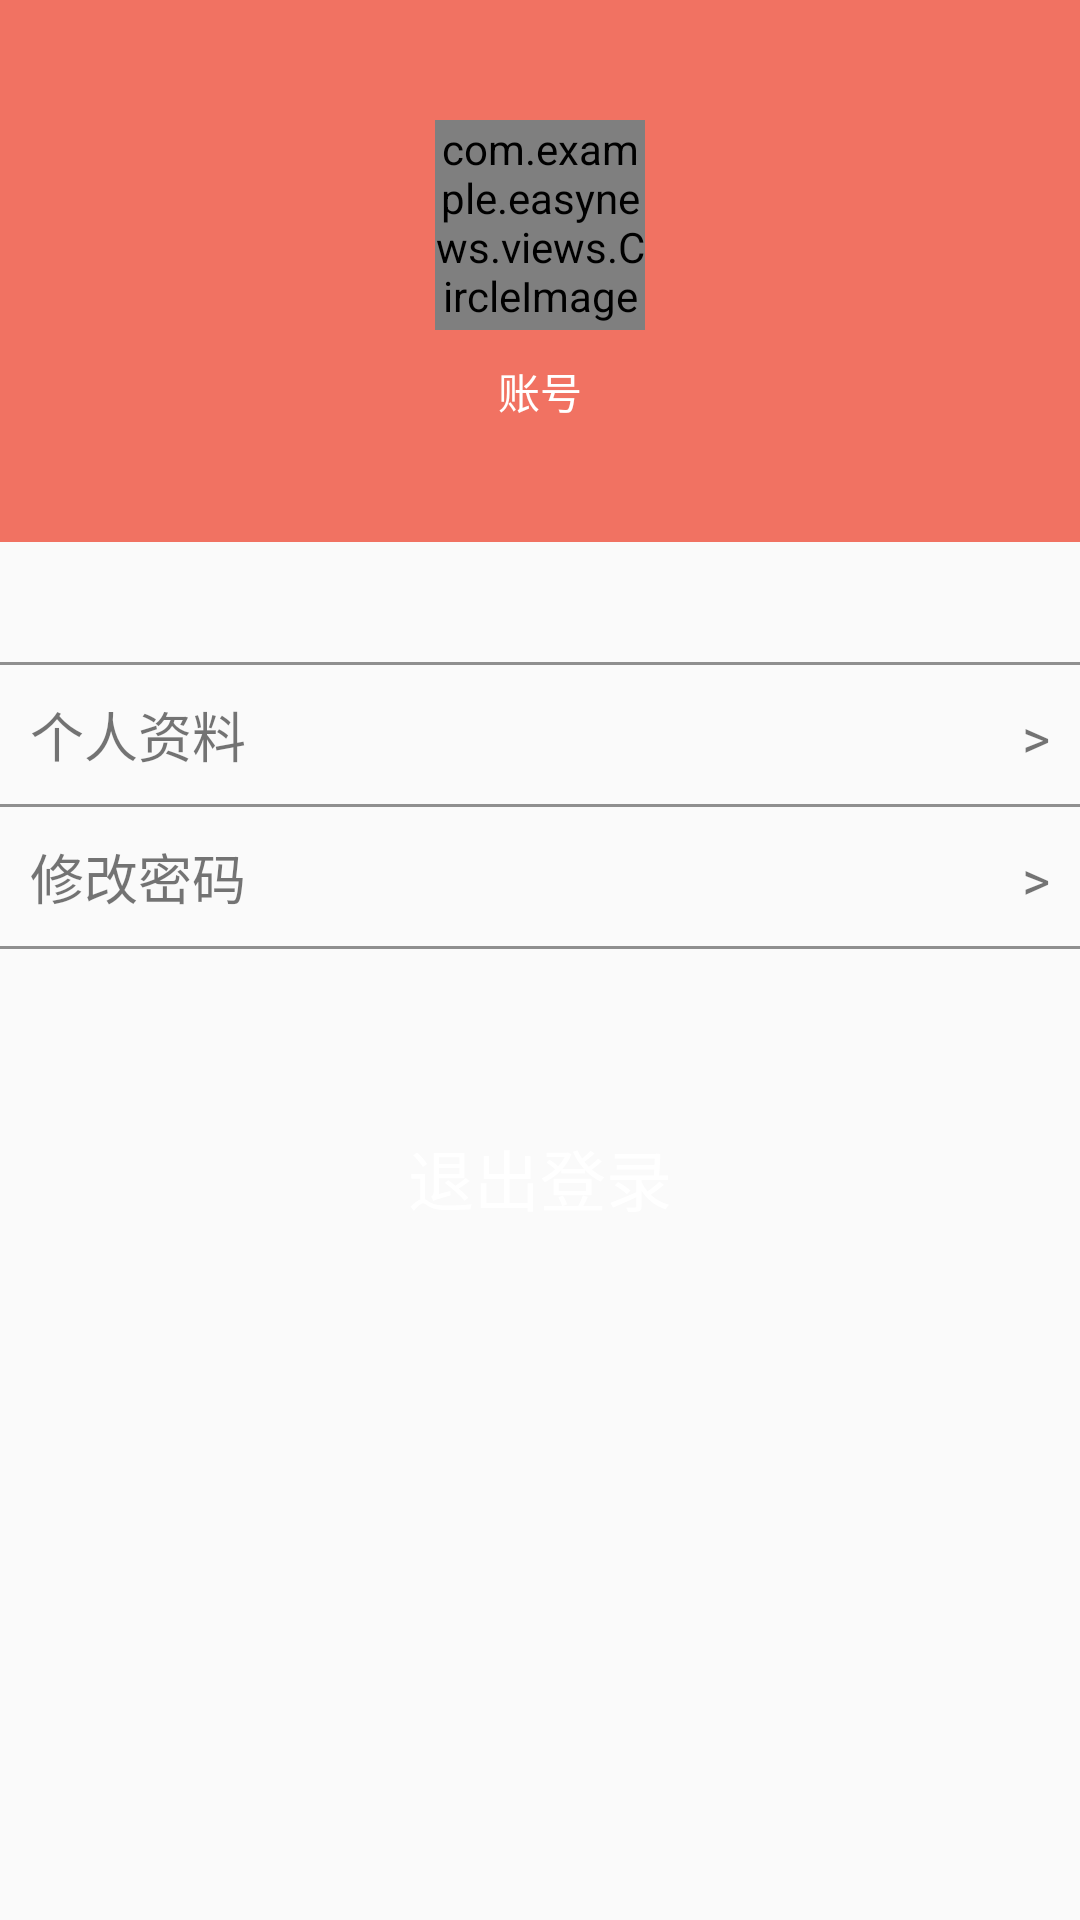

Write the Android layout XML for this screen, with the resource values it uses.
<!-- AndroidManifest.xml: application theme AppTheme -->
<!-- res/layout/fragment_mine.xml -->
<?xml version="1.0" encoding="utf-8"?>
<LinearLayout xmlns:android="http://schemas.android.com/apk/res/android"
    xmlns:tools="http://schemas.android.com/tools"
    android:layout_width="match_parent"
    android:layout_height="match_parent"
    android:gravity="center_horizontal"
    android:orientation="vertical"
    tools:context=".fragments.manfragment.MineFragment">

    <LinearLayout
        android:layout_width="match_parent"
        android:layout_height="wrap_content"
        android:background="@color/button_red"
        android:gravity="center"
        android:orientation="vertical">

        <com.example.easynews.views.CircleImageView
            android:id="@+id/mine_img"
            android:layout_width="70dp"
            android:layout_height="70dp"
            android:layout_marginTop="40dp"
            android:src="@mipmap/ic_launcher" />

        <TextView
            android:id="@+id/mine_name"
            android:layout_width="wrap_content"
            android:layout_height="wrap_content"
            android:layout_marginTop="10dp"
            android:layout_marginBottom="40dp"
            android:text="账号"
            android:textColor="@color/white" />
    </LinearLayout>

    <View
        android:layout_width="match_parent"
        android:layout_height="1dp"
        android:layout_marginTop="40dp"
        android:background="@color/color_gray" />

    <LinearLayout
        android:id="@+id/ming_data"
        android:layout_width="match_parent"
        android:layout_height="wrap_content"
        android:orientation="horizontal">

        <TextView

            android:layout_width="match_parent"
            android:layout_height="wrap_content"
            android:layout_weight="1"
            android:padding="10dp"
            android:text="个人资料"
            android:textSize="18sp" />

        <TextView
            android:layout_width="wrap_content"
            android:layout_height="wrap_content"
            android:padding="10dp"
            android:text=">"
            android:textSize="18sp" />
    </LinearLayout>


    <View
        android:layout_width="match_parent"
        android:layout_height="1dp"
        android:background="@color/color_gray" />

    <LinearLayout
        android:id="@+id/ming_uppwd"
        android:layout_width="match_parent"
        android:layout_height="wrap_content"
        android:orientation="horizontal">

        <TextView

            android:layout_width="match_parent"
            android:layout_height="wrap_content"
            android:layout_weight="1"
            android:padding="10dp"

            android:text="修改密码"
            android:textSize="18sp" />

        <TextView
            android:layout_width="wrap_content"
            android:layout_height="wrap_content"
            android:padding="10dp"
            android:text=">"
            android:textSize="18sp" />
    </LinearLayout>

    <View
        android:layout_width="match_parent"
        android:layout_height="1dp"
        android:background="@color/color_gray" />

    <Button
        android:id="@+id/mine_exit"
        android:layout_width="match_parent"
        android:layout_height="wrap_content"
        android:layout_marginLeft="30dp"
        android:layout_marginTop="50dp"
        android:layout_marginRight="30dp"
        android:background="@drawable/loginbc"
        android:padding="10dp"
        android:text="退出登录"
        android:textColor="@color/white"
        android:textSize="22sp" />


</LinearLayout>
<!-- resources referenced by this layout -->
<resources>
  <color name="button_red">#f17262</color>
  <color name="color_gray">#8f8f8f</color>
  <color name="white">#ffffff</color>
  <!-- drawable loginbc (drawable-v24) -->
  <?xml version="1.0" encoding="utf-8"?>
  <shape xmlns:android="http://schemas.android.com/apk/res/android"
         android:shape="rectangle">
      <solid android:color="@color/btn_normal_selector"/>
      <corners android:radius="8dp"/>
  </shape>
  <style name="AppTheme" parent="Theme.AppCompat.Light.DarkActionBar">
          
          <item name="colorPrimary">@color/colorPrimary</item>
          <item name="colorPrimaryDark">@color/colorPrimaryDark</item>
          <item name="colorAccent">@color/colorAccent</item>
          <item name="windowNoTitle">true</item>
      </style>
  <color name="colorPrimary">#008577</color>
  <color name="colorPrimaryDark">#00574B</color>
  <color name="colorAccent">#D81B60</color>
</resources>
